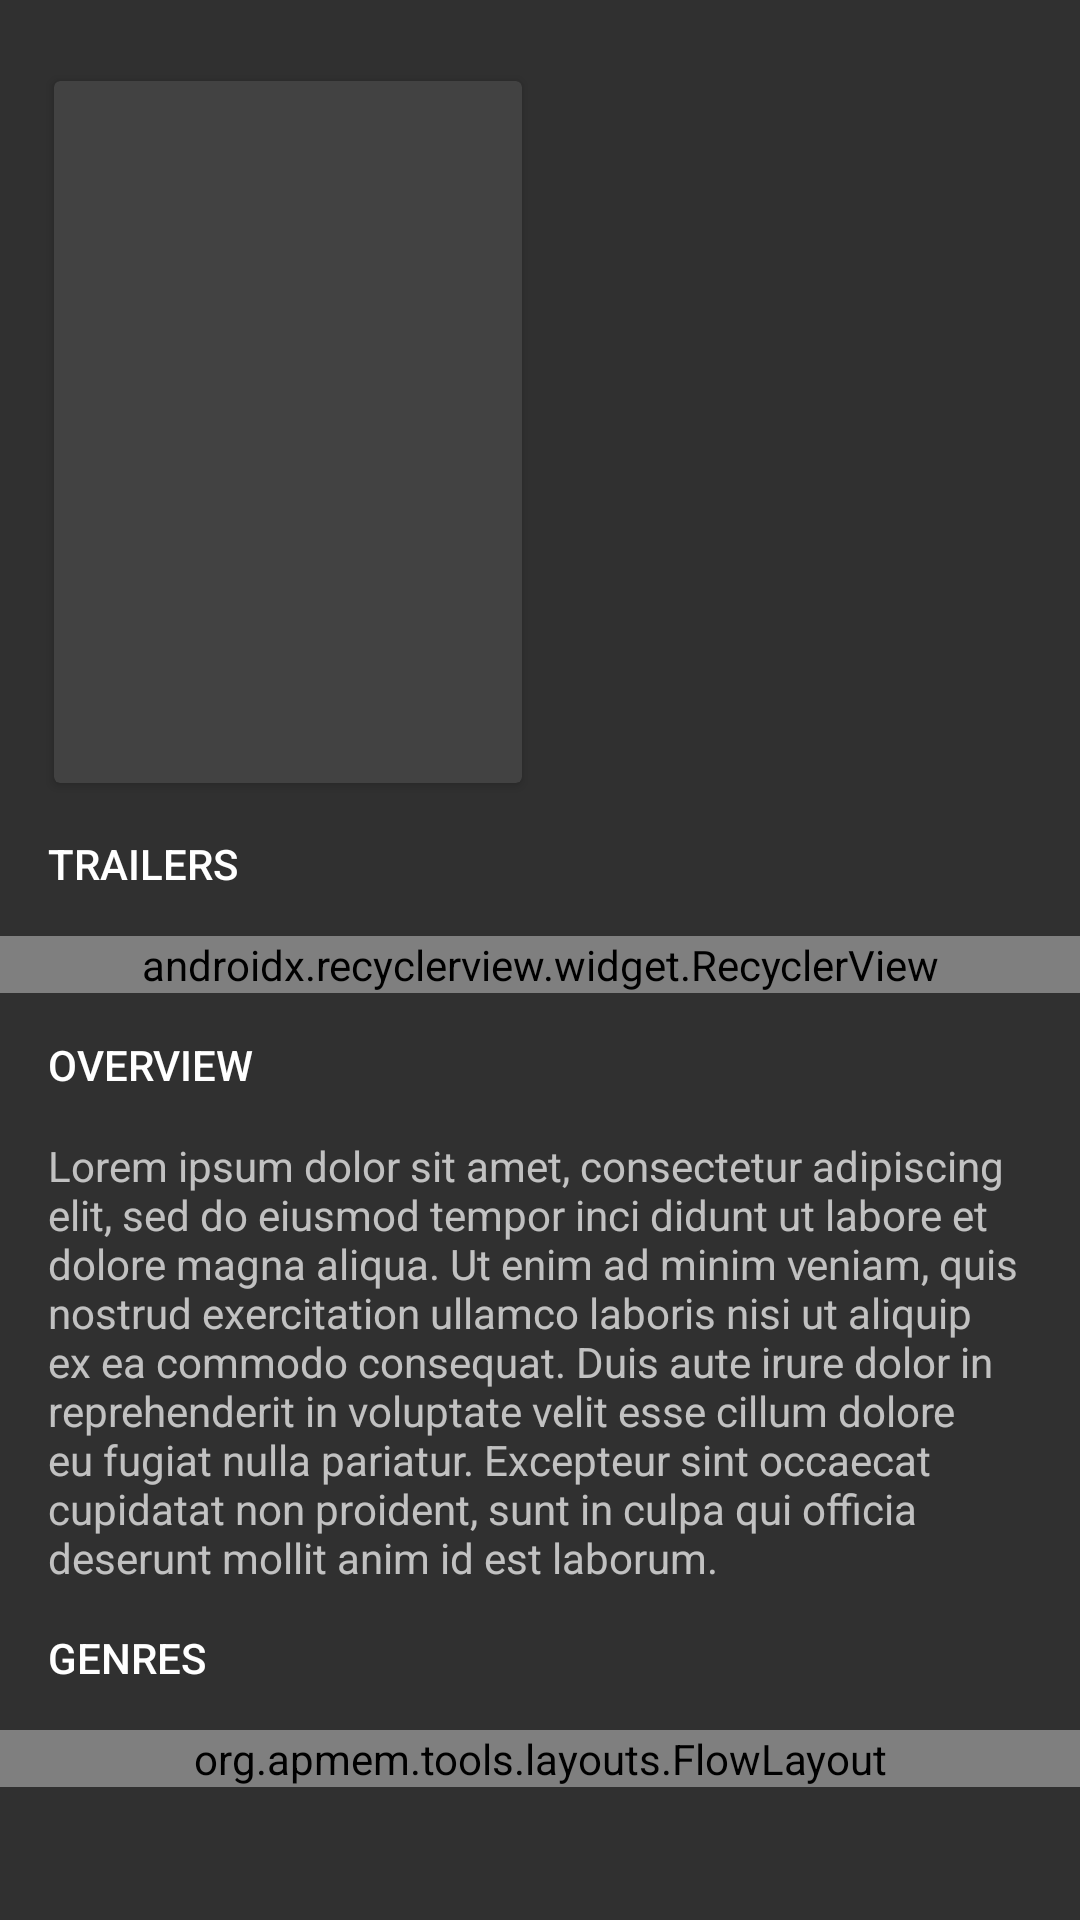

Layout XML and referenced resources for this Android screen:
<!-- AndroidManifest.xml: application theme AppTheme -->
<!-- res/layout/layout_detail.xml -->
<?xml version="1.0" encoding="utf-8"?>
<android.support.constraint.ConstraintLayout
    xmlns:android="http://schemas.android.com/apk/res/android"
    xmlns:app="http://schemas.android.com/apk/res-auto"
    xmlns:tools="http://schemas.android.com/tools"
    android:layout_width="match_parent"
    android:layout_height="match_parent"
    tools:layout_editor_absoluteY="25dp"
    tools:layout_editor_absoluteX="0dp"
    >

    <android.support.v7.widget.CardView
        android:id="@+id/cardview"
        android:layout_width="160dp"
        android:layout_height="240dp"
        android:transitionName="cardview"
        app:cardPreventCornerOverlap="false"
        app:cardUseCompatPadding="true"
        android:layout_marginLeft="16dp"
        app:layout_constraintLeft_toLeftOf="parent"
        app:layout_constraintTop_toTopOf="parent"
        android:layout_marginTop="24dp"
        android:layout_marginStart="16dp"
        >
        <ImageView
            android:id="@+id/poster"
            android:layout_width="match_parent"
            android:layout_height="match_parent"
            />
    </android.support.v7.widget.CardView>

    <TextView
        android:id="@+id/text_vote_average"
        android:layout_width="wrap_content"
        android:layout_height="wrap_content"
        android:layout_centerInParent="true"
        android:textAppearance="@style/Base.TextAppearance.AppCompat.Display2"
        android:textColor="@color/white"
        tools:text="9.8/10"
        app:layout_constraintLeft_toRightOf="@+id/cardview"
        android:layout_marginLeft="8dp"
        android:layout_marginRight="8dp"
        app:layout_constraintRight_toRightOf="parent"
        app:layout_constraintHorizontal_bias="0.533"
        android:layout_marginStart="8dp"
        android:layout_marginEnd="8dp"
        app:layout_constraintTop_toTopOf="parent"
        app:layout_constraintBottom_toBottomOf="@+id/cardview"
        />
    <TextView
        android:id="@+id/text_release_date"
        android:layout_width="wrap_content"
        android:layout_height="wrap_content"
        android:layout_alignParentBottom="true"
        android:textAppearance="@style/Base.TextAppearance.AppCompat.Small"
        tools:text="2015"
        app:layout_constraintLeft_toRightOf="@+id/cardview"
        android:layout_marginLeft="8dp"
        app:layout_constraintBottom_toBottomOf="@+id/cardview"
        android:layout_marginStart="8dp"
        />
    <TextView
        android:id="@+id/text_runtime"
        android:layout_width="wrap_content"
        android:layout_height="wrap_content"
        android:layout_above="@id/text_release_date"
        android:textAppearance="@style/Base.TextAppearance.AppCompat.Small"
        tools:text="120min"
        app:layout_constraintLeft_toRightOf="@+id/cardview"
        android:layout_marginLeft="8dp"
        app:layout_constraintBottom_toTopOf="@+id/text_release_date"
        android:layout_marginStart="8dp"
        />

    <TextView
        android:id="@+id/text_trailers"
        android:text="@string/trailers"
        style="@style/Subtitle"
        app:layout_constraintTop_toBottomOf="@+id/cardview"
        app:layout_constraintLeft_toLeftOf="parent"
        app:layout_constraintRight_toRightOf="parent"
        android:layout_height="48dp"
        android:layout_width="0dp"
        />

    <android.support.v7.widget.RecyclerView
        android:id="@+id/recycler_view"
        android:layout_width="0dp"
        android:layout_height="wrap_content"
        android:clipToPadding="false"
        android:focusable="false"
        android:focusableInTouchMode="false"
        android:orientation="horizontal"
        android:paddingLeft="16dp"
        android:paddingRight="16dp"
        app:layoutManager="android.support.v7.widget.LinearLayoutManager"
        tools:listitem="@layout/view_trailer"
        app:layout_constraintTop_toBottomOf="@+id/text_trailers"
        app:layout_constraintLeft_toLeftOf="parent"
        app:layout_constraintRight_toRightOf="parent"
        />

    <TextView
        android:id="@+id/label_overview"
        android:text="@string/overview"
        style="@style/Subtitle"
        app:layout_constraintTop_toBottomOf="@+id/recycler_view"
        app:layout_constraintLeft_toLeftOf="parent"
        app:layout_constraintRight_toRightOf="parent"
        android:layout_height="48dp"
        android:layout_width="0dp"
        />

    <TextView
        android:id="@+id/text_overview"
        android:layout_width="0dp"
        android:layout_height="wrap_content"
        android:paddingLeft="16dp"
        android:paddingRight="16dp"
        android:text="@string/lorem_ipsum"
        app:layout_constraintTop_toBottomOf="@+id/label_overview"
        app:layout_constraintLeft_toLeftOf="parent"
        app:layout_constraintRight_toRightOf="parent"
        />

    <TextView
        android:id="@+id/text_genres"
        android:text="@string/genres"
        style="@style/Subtitle"
        app:layout_constraintTop_toBottomOf="@+id/text_overview"
        app:layout_constraintLeft_toLeftOf="parent"
        app:layout_constraintRight_toRightOf="parent"
        android:layout_height="48dp"
        android:layout_width="0dp"
        />

    <org.apmem.tools.layouts.FlowLayout
        android:id="@+id/flow_layout"
        android:layout_width="0dp"
        android:layout_height="wrap_content"
        android:paddingLeft="16dp"
        android:paddingRight="16dp"
        app:layout_constraintLeft_toLeftOf="parent"
        app:layout_constraintRight_toRightOf="parent"
        app:layout_constraintTop_toBottomOf="@+id/text_genres"
        />

    <View
        android:layout_width="0dp"
        android:layout_height="48dp"
        app:layout_constraintLeft_toLeftOf="parent"
        app:layout_constraintRight_toRightOf="parent"
        app:layout_constraintTop_toBottomOf="@+id/flow_layout"
        />
</android.support.constraint.ConstraintLayout>
<!-- res/layout/view_trailer.xml (included above) -->
<?xml version="1.0" encoding="utf-8"?>
<android.support.v7.widget.CardView
    xmlns:android="http://schemas.android.com/apk/res/android"
    xmlns:app="http://schemas.android.com/apk/res-auto"
    android:layout_width="wrap_content"
    android:layout_height="wrap_content"
    android:layout_marginRight="8dp"
    android:orientation="vertical"
    >
    <FrameLayout
        android:layout_width="match_parent"
        android:layout_height="match_parent">

        <ImageView
            android:id="@+id/image_thumbnail"
            android:layout_width="220dp"
            android:layout_height="124dp"
            android:transitionName="youtube"
            />

        <ImageView
            android:layout_width="48dp"
            android:layout_height="wrap_content"
            app:srcCompat="@drawable/youtube"
            android:layout_gravity="center"
            />
    </FrameLayout>
</android.support.v7.widget.CardView>
<!-- resources referenced by this layout -->
<resources>
  <color name="white">#FFFFFF</color>
  <!-- drawable youtube (drawable) -->
  <?xml version="1.0" encoding="utf-8"?>
  <vector xmlns:android="http://schemas.android.com/apk/res/android"
      android:width="36dp"
      android:height="25.3dp"
      android:viewportWidth="36"
      android:viewportHeight="25.3">
  
      <path
          android:fillColor="@color/white"
          android:pathData="M35.7,5.6c0,0-0.3-2.6-1.5-3.6c-1.3-1.5-2.8-1.5-3.6-1.5C25.5,0,18,0,18,0l0,0c0,0-7.5,0-12.6,0.3
  C4.7,0.5,3.2,0.5,1.8,1.8c-1,1.1-1.5,3.6-1.5,3.6S0,8.4,0,11.3V14c0,2.8,0.3,5.9,0.3,5.9s0.3,2.5,1.5,3.6c1.3,1.5,3.1,1.4,3.9,1.5
  C8.5,25.2,18,25.2,18,25.2s7.5,0,12.6-0.4c0.8-0.1,2.2-0.1,3.6-1.5c1.1-1,1.5-3.6,1.5-3.6S36,17,36,14.1v-2.8
  C36,8.4,35.7,5.6,35.7,5.6z M14.2,17.4v-10l9.8,4.9L14.2,17.4z" />
  </vector>
  <string name="genres">Genres</string>
  <string name="lorem_ipsum">Lorem ipsum dolor sit amet, consectetur adipiscing elit, sed do eiusmod tempor inci
  didunt ut labore et dolore magna aliqua. Ut enim ad minim veniam, quis nostrud exercitation ullamco laboris nisi ut aliquip ex ea commodo consequat. Duis aute irure dolor in reprehenderit in voluptate velit esse cillum dolore eu fugiat nulla pariatur. Excepteur sint occaecat cupidatat non proident, sunt in culpa qui officia deserunt mollit anim id est laborum.</string>
  <string name="overview">Overview</string>
  <string name="trailers">Trailers</string>
  <style name="Subtitle" parent="Base.TextAppearance.AppCompat.Widget.Button">
          <item name="android:layout_width">match_parent</item>
          <item name="android:layout_height">48dp</item>
          <item name="android:gravity">center_vertical</item>
          <item name="android:paddingLeft">16dp</item>
          <item name="android:paddingRight">16dp</item>
      </style>
  <style name="AppTheme" parent="Theme.AppCompat.NoActionBar">
          
          <item name="colorPrimary">@color/colorPrimary</item>
          <item name="colorPrimaryDark">@color/colorPrimaryDark</item>
          <item name="colorAccent">@color/colorAccent</item>
      </style>
  <color name="colorPrimary">#f44336</color>
  <color name="colorPrimaryDark">#d32f2f</color>
  <color name="colorAccent">#ffc107</color>
</resources>
